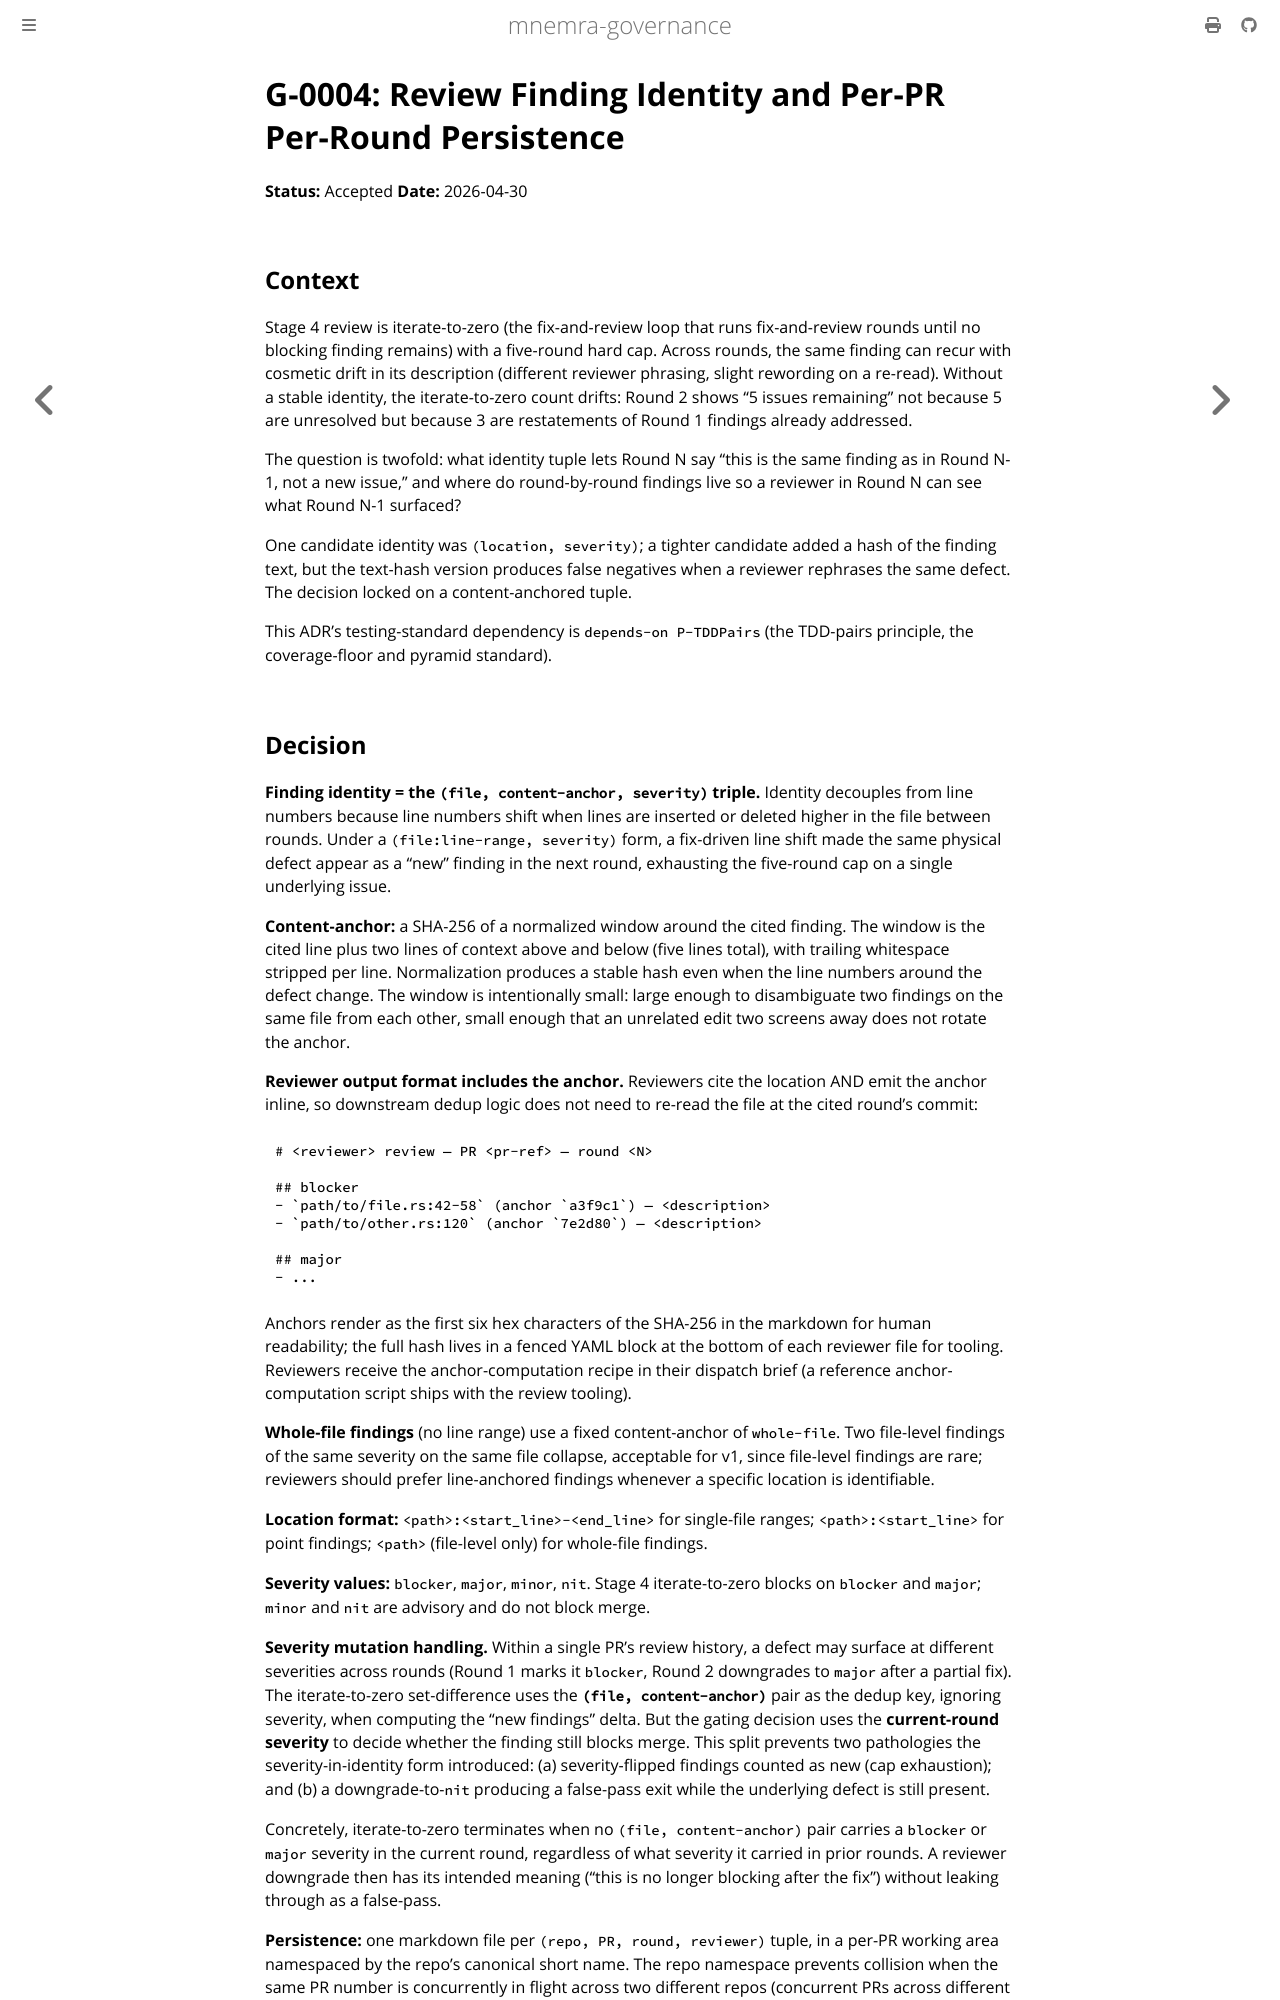

repository: mnemra/governance · page: adrs/G-0004-review-finding-identity-and-persistence.html · generator: mdbook

---
title: "G-0004: Review Finding Identity and Per-PR Per-Round Persistence"
summary: "A review finding's identity is the triple (file, content-anchor, severity), where the content-anchor is a SHA-256 of a normalized code window; dedup keys on (file, content-anchor) ignoring severity, while gating reads current-round severity, so the iterate-to-zero count survives line shifts, severity flips, and reviewer rewording."
primary-audience: agent
---

# G-0004: Review Finding Identity and Per-PR Per-Round Persistence

**Status:** Accepted
**Date:** 2026-04-30

## Context

Stage 4 review is iterate-to-zero with a five-round hard cap. Across rounds, the same finding can recur with cosmetic drift in its description (different reviewer phrasing, slight rewording on a re-read). Without a stable identity, the iterate-to-zero count drifts: Round 2 shows "5 issues remaining" not because 5 are unresolved but because 3 are restatements of Round 1 findings already addressed.

The question is twofold: what identity tuple lets Round N say "this is the same finding as in Round N-1, not a new issue," and where do round-by-round findings live so a reviewer in Round N can see what Round N-1 surfaced?

One candidate identity was `(location, severity)`; a tighter candidate added a hash of the finding text, but the text-hash version produces false negatives when a reviewer rephrases the same defect. The decision locked on a content-anchored tuple.

This ADR's testing-standard dependency is `depends-on P-TDDPairs` (the coverage-floor and pyramid standard).
